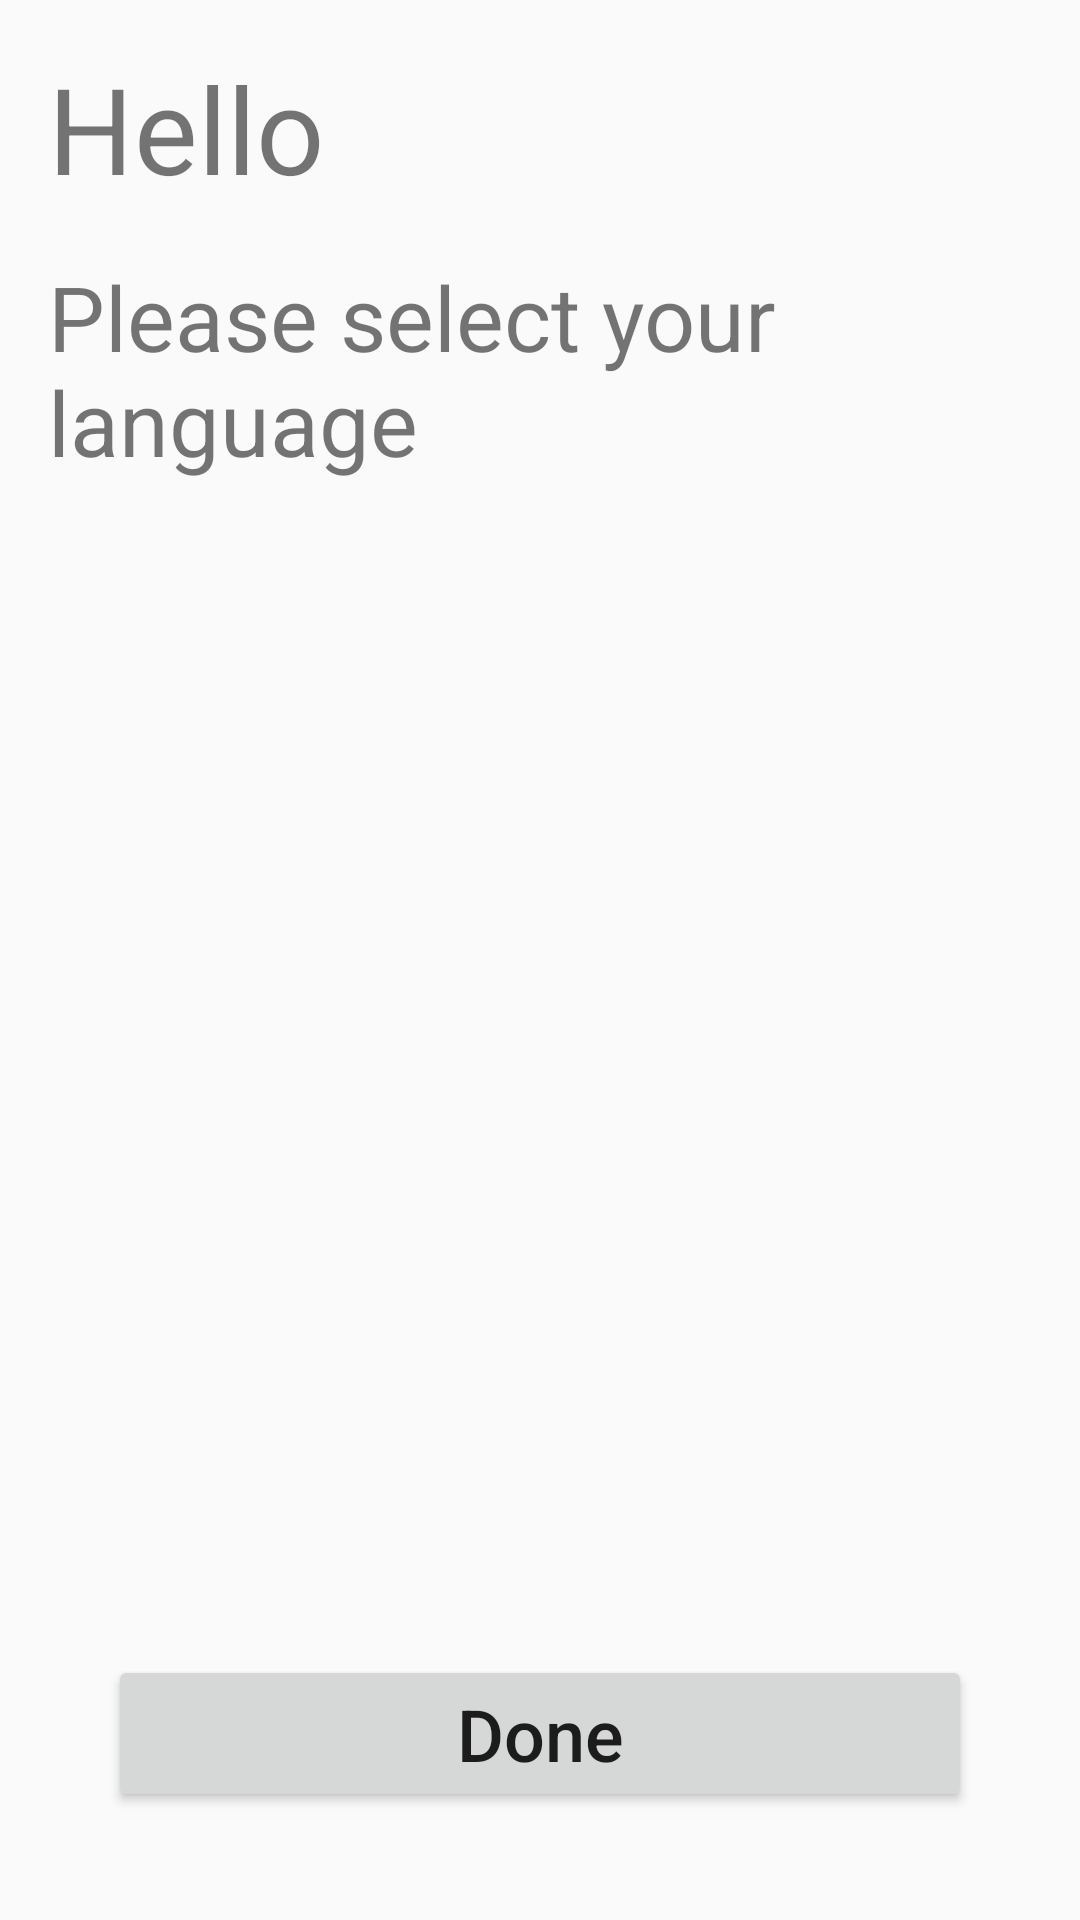

Write the Android layout XML for this screen, with the resource values it uses.
<!-- AndroidManifest.xml: application theme AppTheme -->
<!-- res/layout/fragment_language.xml -->
<?xml version="1.0" encoding="utf-8"?>
<layout xmlns:android="http://schemas.android.com/apk/res/android"
    xmlns:tools="http://schemas.android.com/tools">

    <RelativeLayout
        android:layout_width="match_parent"
        android:layout_height="match_parent"
        tools:context=".ui.fragments.language.LanguageFragment"
        android:padding="16dp">

<androidx.appcompat.widget.LinearLayoutCompat
    android:layout_width="match_parent"
    android:layout_height="wrap_content"

    android:orientation="vertical">

    
    <TextView
        android:id="@+id/nameTextView"
        android:layout_width="match_parent"
        android:layout_height="wrap_content"
        android:text="Hello"
        android:textSize="40sp"/>

    <TextView
        android:layout_marginTop="16dp"
        android:layout_width="match_parent"
        android:layout_height="wrap_content"
        android:id="@+id/selectLanguageTextView"
        android:text="Please select your language"
        android:textSize="30sp"/>

</androidx.appcompat.widget.LinearLayoutCompat>

        <Button
            android:id="@+id/submitButton"
            android:layout_width="match_parent"
            android:layout_height="wrap_content"
            android:layout_alignParentBottom="true"
            android:layout_marginStart="20dp"
            android:layout_marginTop="20dp"
            android:layout_marginEnd="20dp"
            android:layout_marginBottom="20dp"
            android:text="Done"
            android:textAllCaps="false"
            android:textSize="24sp" />

    </RelativeLayout>

</layout>
<!-- resources referenced by this layout -->
<resources>
  <style name="AppTheme" parent="Theme.AppCompat.DayNight">
  
          </style>
</resources>
